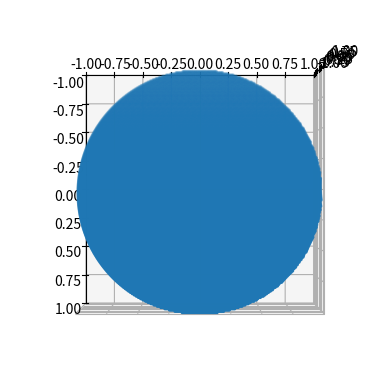

Write the Python code that produced this figure. (Note: this script raises an exception after producing the figure.)

#Smale's Solenoid Attractor - An attempt at a dynamic system attractor 
#visualization in py3
#
#Copyright (C) 2022 Alexis H. Nuviedo Arriaga alexis.nuviedo@gmail.com
#
#This program is free software: you can redistribute it and/or modify
#it under the terms of the GNU General Public License as published by
#the Free Software Foundation, either version 3 of the License, or
#(at your option) any later version.
#
#This program is distributed in the hope that it will be useful,
#but WITHOUT ANY WARRANTY; without even the implied warranty of
#MERCHANTABILITY or FITNESS FOR A PARTICULAR PURPOSE.  See the
#GNU General Public License for more details.
#
#You should have received a copy of the GNU General Public License
#along with this program.  If not, see <https://www.gnu.org/licenses/>.


import numpy as np
import matplotlib.pyplot as plt


N_max=100

Xrange=np.arange(-N_max,N_max)
dx=1/N_max
dy=1/N_max
Xrange=Xrange*dx

Dx=[]
Dy=[]

for x in Xrange:
	l=np.sqrt(1-x*x)
	for y in np.arange(-l,l,dy):
		Dx.append(x)
		Dy.append(y)
		

T=np.arange(0,len(Dx))/len(Dx)

Xv=np.array(Dx)
Yv=np.array(Dy)

def F(t,x,y):
	return ((t*2)%1, 1/4*(x+2*np.cos(2*np.pi*t)), 1/4*(y+2*np.sin(2*np.pi*t)))

print(F(.5,.5,.5))
#plt.scatter(Xv,Yv)
#plt.show()

Tn,Xn,Yn=T,Xv,Yv

#fig = plt.figure()
#ax = fig.add_subplot(projection='3d')

def plots(Tn,Xn,Yn,i):
	fig = plt.figure()
	ax = fig.add_subplot(projection='3d')
	ax.scatter(Xn,Yn,Tn,s=2)
	ax.set_xlim([-1,1])
	ax.set_ylim([-1,1])
	ax.set_zlim([-1,1])
	ax.view_init(elev=90, azim=np.pi)
	plt.savefig("images_attr/"+f"{i:03d}"+"-attrc.png")
	plt.clf()

print(len(Tn))
plots(Tn,Xn,Yn,0)
for i in range(50):
	nT=[]
	nX=[]
	nY=[]
	for t,x,y in zip(Tn,Xn,Yn):
		T,X,Y=F(t,x,y)
		nT.append(T)
		nX.append(X)
		nY.append(Y)
	Tn,Xn,Yn=nT,nX,nY
	plots(Tn,Xn,Yn,i+1)





